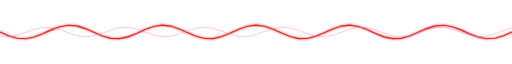
t = 0.00 s
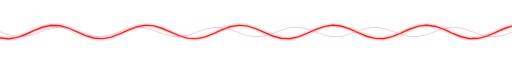
t = 1.43 s
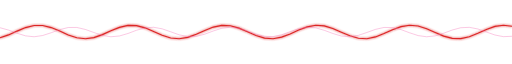
t = 2.87 s
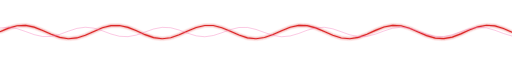
t = 4.30 s
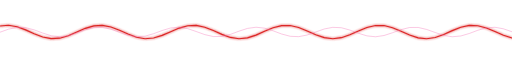
t = 5.73 s
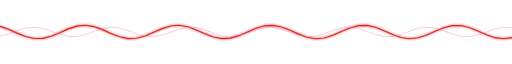
t = 7.17 s

The animated SVG that drew these frames (rendered in a browser with its animation timeline set to each time). Animation: 2 SMIL elements (animate=2); one cycle of 8.60 s, repeats indefinitely.

<svg xmlns="http://www.w3.org/2000/svg" width="900" height="50" viewBox="0 0 900 50"><defs><filter id="g" x="-30%" y="-30%" width="160%" height="160%"><feGaussianBlur stdDeviation="2" result="b"/><feMerge><feMergeNode in="b"/><feMergeNode in="SourceGraphic"/></feMerge></filter></defs><path d="M0,25.0L15,31.5L30,36.0L45,36.9L60,33.9L75,28.1L90,21.3L105,15.7L120,13.1L135,14.3L150,19.0L165,25.6L180,32.1L195,36.2L210,36.7L225,33.5L240,27.5L255,20.7L270,15.3L285,13.0L300,14.6L315,19.6L330,26.3L345,32.6L360,36.4L375,36.6L390,33.0L405,26.9L420,20.1L435,14.9L450,13.0L465,14.9L480,20.1L495,26.9L510,33.0L525,36.6L540,36.4L555,32.6L570,26.3L585,19.6L600,14.6L615,13.0L630,15.3L645,20.7L660,27.5L675,33.5L690,36.7L705,36.2L720,32.1L735,25.6L750,19.0L765,14.3L780,13.1L795,15.7L810,21.3L825,28.1L840,33.9L855,36.9L870,36.0L885,31.5L900,25.0" fill="none" stroke="#DC2626" stroke-width="2" stroke-linecap="round" filter="url(#g)"><animate attributeName="d" values="M0,25.0L15,31.5L30,36.0L45,36.9L60,33.9L75,28.1L90,21.3L105,15.7L120,13.1L135,14.3L150,19.0L165,25.6L180,32.1L195,36.2L210,36.7L225,33.5L240,27.5L255,20.7L270,15.3L285,13.0L300,14.6L315,19.6L330,26.3L345,32.6L360,36.4L375,36.6L390,33.0L405,26.9L420,20.1L435,14.9L450,13.0L465,14.9L480,20.1L495,26.9L510,33.0L525,36.6L540,36.4L555,32.6L570,26.3L585,19.6L600,14.6L615,13.0L630,15.3L645,20.7L660,27.5L675,33.5L690,36.7L705,36.2L720,32.1L735,25.6L750,19.0L765,14.3L780,13.1L795,15.7L810,21.3L825,28.1L840,33.9L855,36.9L870,36.0L885,31.5L900,25.0;M0,31.0L15,35.7L30,36.9L45,34.3L60,28.7L75,21.9L90,16.1L105,13.1L120,14.0L135,18.5L150,25.0L165,31.5L180,36.0L195,36.9L210,33.9L225,28.1L240,21.3L255,15.7L270,13.1L285,14.3L300,19.0L315,25.6L330,32.1L345,36.2L360,36.7L375,33.5L390,27.5L405,20.7L420,15.3L435,13.0L450,14.6L465,19.6L480,26.3L495,32.6L510,36.4L525,36.6L540,33.0L555,26.9L570,20.1L585,14.9L600,13.0L615,14.9L630,20.1L645,26.9L660,33.0L675,36.6L690,36.4L705,32.6L720,26.3L735,19.6L750,14.6L765,13.0L780,15.3L795,20.7L810,27.5L825,33.5L840,36.7L855,36.2L870,32.1L885,25.6L900,19.0;M0,35.4L15,37.0L30,34.7L45,29.3L60,22.5L75,16.5L90,13.3L105,13.8L120,17.9L135,24.4L150,31.0L165,35.7L180,36.9L195,34.3L210,28.7L225,21.9L240,16.1L255,13.1L270,14.0L285,18.5L300,25.0L315,31.5L330,36.0L345,36.9L360,33.9L375,28.1L390,21.3L405,15.7L420,13.1L435,14.3L450,19.0L465,25.6L480,32.1L495,36.2L510,36.7L525,33.5L540,27.5L555,20.7L570,15.3L585,13.0L600,14.6L615,19.6L630,26.3L645,32.6L660,36.4L675,36.6L690,33.0L705,26.9L720,20.1L735,14.9L750,13.0L765,14.9L780,20.1L795,26.9L810,33.0L825,36.6L840,36.4L855,32.6L870,26.3L885,19.6L900,14.6;M0,37.0L15,35.1L30,29.9L45,23.1L60,17.0L75,13.4L90,13.6L105,17.4L120,23.7L135,30.4L150,35.4L165,37.0L180,34.7L195,29.3L210,22.5L225,16.5L240,13.3L255,13.8L270,17.9L285,24.4L300,31.0L315,35.7L330,36.9L345,34.3L360,28.7L375,21.9L390,16.1L405,13.1L420,14.0L435,18.5L450,25.0L465,31.5L480,36.0L495,36.9L510,33.9L525,28.1L540,21.3L555,15.7L570,13.1L585,14.3L600,19.0L615,25.6L630,32.1L645,36.2L660,36.7L675,33.5L690,27.5L705,20.7L720,15.3L735,13.0L750,14.6L765,19.6L780,26.3L795,32.6L810,36.4L825,36.6L840,33.0L855,26.9L870,20.1L885,14.9L900,13.0;M0,35.4L15,30.4L30,23.7L45,17.4L60,13.6L75,13.4L90,17.0L105,23.1L120,29.9L135,35.1L150,37.0L165,35.1L180,29.9L195,23.1L210,17.0L225,13.4L240,13.6L255,17.4L270,23.7L285,30.4L300,35.4L315,37.0L330,34.7L345,29.3L360,22.5L375,16.5L390,13.3L405,13.8L420,17.9L435,24.4L450,31.0L465,35.7L480,36.9L495,34.3L510,28.7L525,21.9L540,16.1L555,13.1L570,14.0L585,18.5L600,25.0L615,31.5L630,36.0L645,36.9L660,33.9L675,28.1L690,21.3L705,15.7L720,13.1L735,14.3L750,19.0L765,25.6L780,32.1L795,36.2L810,36.7L825,33.5L840,27.5L855,20.7L870,15.3L885,13.0L900,14.6;M0,31.0L15,24.4L30,17.9L45,13.8L60,13.3L75,16.5L90,22.5L105,29.3L120,34.7L135,37.0L150,35.4L165,30.4L180,23.7L195,17.4L210,13.6L225,13.4L240,17.0L255,23.1L270,29.9L285,35.1L300,37.0L315,35.1L330,29.9L345,23.1L360,17.0L375,13.4L390,13.6L405,17.4L420,23.7L435,30.4L450,35.4L465,37.0L480,34.7L495,29.3L510,22.5L525,16.5L540,13.3L555,13.8L570,17.9L585,24.4L600,31.0L615,35.7L630,36.9L645,34.3L660,28.7L675,21.9L690,16.1L705,13.1L720,14.0L735,18.5L750,25.0L765,31.5L780,36.0L795,36.9L810,33.9L825,28.1L840,21.3L855,15.7L870,13.1L885,14.3L900,19.0;M0,25.0L15,18.5L30,14.0L45,13.1L60,16.1L75,21.9L90,28.7L105,34.3L120,36.9L135,35.7L150,31.0L165,24.4L180,17.9L195,13.8L210,13.3L225,16.5L240,22.5L255,29.3L270,34.7L285,37.0L300,35.4L315,30.4L330,23.7L345,17.4L360,13.6L375,13.4L390,17.0L405,23.1L420,29.9L435,35.1L450,37.0L465,35.1L480,29.9L495,23.1L510,17.0L525,13.4L540,13.6L555,17.4L570,23.7L585,30.4L600,35.4L615,37.0L630,34.7L645,29.3L660,22.5L675,16.5L690,13.3L705,13.8L720,17.9L735,24.4L750,31.0L765,35.7L780,36.9L795,34.3L810,28.7L825,21.9L840,16.1L855,13.1L870,14.0L885,18.5L900,25.0;M0,19.0L15,14.3L30,13.1L45,15.7L60,21.3L75,28.1L90,33.9L105,36.9L120,36.0L135,31.5L150,25.0L165,18.5L180,14.0L195,13.1L210,16.1L225,21.9L240,28.7L255,34.3L270,36.9L285,35.7L300,31.0L315,24.4L330,17.9L345,13.8L360,13.3L375,16.5L390,22.5L405,29.3L420,34.7L435,37.0L450,35.4L465,30.4L480,23.7L495,17.4L510,13.6L525,13.4L540,17.0L555,23.1L570,29.9L585,35.1L600,37.0L615,35.1L630,29.9L645,23.1L660,17.0L675,13.4L690,13.6L705,17.4L720,23.7L735,30.4L750,35.4L765,37.0L780,34.7L795,29.3L810,22.5L825,16.5L840,13.3L855,13.8L870,17.9L885,24.4L900,31.0;M0,14.6L15,13.0L30,15.3L45,20.7L60,27.5L75,33.5L90,36.7L105,36.2L120,32.1L135,25.6L150,19.0L165,14.3L180,13.1L195,15.7L210,21.3L225,28.1L240,33.9L255,36.9L270,36.0L285,31.5L300,25.0L315,18.5L330,14.0L345,13.1L360,16.1L375,21.9L390,28.7L405,34.3L420,36.9L435,35.7L450,31.0L465,24.4L480,17.9L495,13.8L510,13.3L525,16.5L540,22.5L555,29.3L570,34.7L585,37.0L600,35.4L615,30.4L630,23.7L645,17.4L660,13.6L675,13.4L690,17.0L705,23.1L720,29.9L735,35.1L750,37.0L765,35.1L780,29.9L795,23.1L810,17.0L825,13.4L840,13.6L855,17.4L870,23.7L885,30.4L900,35.4;M0,13.0L15,14.9L30,20.1L45,26.9L60,33.0L75,36.6L90,36.4L105,32.6L120,26.3L135,19.6L150,14.6L165,13.0L180,15.3L195,20.7L210,27.5L225,33.5L240,36.7L255,36.2L270,32.1L285,25.6L300,19.0L315,14.3L330,13.1L345,15.7L360,21.3L375,28.1L390,33.9L405,36.9L420,36.0L435,31.5L450,25.0L465,18.5L480,14.0L495,13.1L510,16.1L525,21.9L540,28.7L555,34.3L570,36.9L585,35.7L600,31.0L615,24.4L630,17.9L645,13.8L660,13.3L675,16.5L690,22.5L705,29.3L720,34.7L735,37.0L750,35.4L765,30.4L780,23.7L795,17.4L810,13.6L825,13.4L840,17.0L855,23.1L870,29.9L885,35.1L900,37.0;M0,14.6L15,19.6L30,26.3L45,32.6L60,36.4L75,36.6L90,33.0L105,26.9L120,20.1L135,14.9L150,13.0L165,14.9L180,20.1L195,26.9L210,33.0L225,36.6L240,36.4L255,32.6L270,26.3L285,19.6L300,14.6L315,13.0L330,15.3L345,20.7L360,27.5L375,33.5L390,36.7L405,36.2L420,32.1L435,25.6L450,19.0L465,14.3L480,13.1L495,15.7L510,21.3L525,28.1L540,33.9L555,36.9L570,36.0L585,31.5L600,25.0L615,18.5L630,14.0L645,13.1L660,16.1L675,21.9L690,28.7L705,34.3L720,36.9L735,35.7L750,31.0L765,24.4L780,17.9L795,13.8L810,13.3L825,16.5L840,22.5L855,29.3L870,34.7L885,37.0L900,35.4;M0,19.0L15,25.6L30,32.1L45,36.2L60,36.7L75,33.5L90,27.5L105,20.7L120,15.3L135,13.0L150,14.6L165,19.6L180,26.3L195,32.6L210,36.4L225,36.6L240,33.0L255,26.9L270,20.1L285,14.9L300,13.0L315,14.9L330,20.1L345,26.9L360,33.0L375,36.6L390,36.4L405,32.6L420,26.3L435,19.6L450,14.6L465,13.0L480,15.3L495,20.7L510,27.5L525,33.5L540,36.7L555,36.2L570,32.1L585,25.6L600,19.0L615,14.3L630,13.1L645,15.7L660,21.3L675,28.1L690,33.9L705,36.9L720,36.0L735,31.5L750,25.0L765,18.5L780,14.0L795,13.1L810,16.1L825,21.9L840,28.7L855,34.3L870,36.9L885,35.7L900,31.0;M0,25.0L15,31.5L30,36.0L45,36.9L60,33.9L75,28.1L90,21.3L105,15.7L120,13.1L135,14.3L150,19.0L165,25.6L180,32.1L195,36.2L210,36.7L225,33.5L240,27.5L255,20.7L270,15.3L285,13.0L300,14.6L315,19.6L330,26.3L345,32.6L360,36.4L375,36.6L390,33.0L405,26.9L420,20.1L435,14.9L450,13.0L465,14.9L480,20.1L495,26.9L510,33.0L525,36.6L540,36.4L555,32.6L570,26.3L585,19.6L600,14.6L615,13.0L630,15.3L645,20.7L660,27.5L675,33.5L690,36.7L705,36.2L720,32.1L735,25.6L750,19.0L765,14.3L780,13.1L795,15.7L810,21.3L825,28.1L840,33.9L855,36.9L870,36.0L885,31.5L900,25.0" dur="8.5s" repeatCount="indefinite"/></path><path d="M0,32.1L15,33.3L30,30.9L45,25.8L60,20.4L75,17.0L90,17.2L105,20.8L120,26.4L135,31.3L150,33.4L165,31.8L180,27.1L195,21.5L210,17.5L225,16.8L240,19.7L255,25.0L270,30.3L285,33.2L300,32.5L315,28.4L330,22.8L345,18.2L360,16.6L375,18.8L390,23.7L405,29.2L420,32.9L435,33.0L450,29.5L465,24.1L480,19.0L495,16.6L510,18.0L525,22.4L540,28.1L555,32.3L570,33.3L585,30.6L600,25.4L615,20.0L630,16.9L645,17.3L660,21.2L675,26.8L690,31.6L705,33.4L720,31.5L735,26.7L750,21.1L765,17.3L780,16.9L795,20.1L810,25.5L825,30.7L840,33.3L855,32.3L870,28.0L885,22.4L900,17.9" fill="none" stroke="#f472b6" stroke-opacity=".45" stroke-width="1.5"><animate attributeName="d" values="M0,32.1L15,33.3L30,30.9L45,25.8L60,20.4L75,17.0L90,17.2L105,20.8L120,26.4L135,31.3L150,33.4L165,31.8L180,27.1L195,21.5L210,17.5L225,16.8L240,19.7L255,25.0L270,30.3L285,33.2L300,32.5L315,28.4L330,22.8L345,18.2L360,16.6L375,18.8L390,23.7L405,29.2L420,32.9L435,33.0L450,29.5L465,24.1L480,19.0L495,16.6L510,18.0L525,22.4L540,28.1L555,32.3L570,33.3L585,30.6L600,25.4L615,20.0L630,16.9L645,17.3L660,21.2L675,26.8L690,31.6L705,33.4L720,31.5L735,26.7L750,21.1L765,17.3L780,16.9L795,20.1L810,25.5L825,30.7L840,33.3L855,32.3L870,28.0L885,22.4L900,17.9;M0,28.9L15,32.7L30,33.1L45,29.9L60,24.5L75,19.3L90,16.7L105,17.7L120,22.0L135,27.6L150,32.1L165,33.3L180,30.9L195,25.8L210,20.4L225,17.0L240,17.2L255,20.8L270,26.4L285,31.3L300,33.4L315,31.8L330,27.1L345,21.5L360,17.5L375,16.8L390,19.7L405,25.0L420,30.3L435,33.2L450,32.5L465,28.4L480,22.8L495,18.2L510,16.6L525,18.8L540,23.7L555,29.2L570,32.9L585,33.0L600,29.5L615,24.1L630,19.0L645,16.6L660,18.0L675,22.4L690,28.1L705,32.3L720,33.3L735,30.6L750,25.4L765,20.0L780,16.9L795,17.3L810,21.2L825,26.8L840,31.6L855,33.4L870,31.5L885,26.7L900,21.1;M0,24.6L15,30.0L30,33.1L45,32.7L60,28.8L75,23.2L90,18.4L105,16.6L120,18.5L135,23.3L150,28.9L165,32.7L180,33.1L195,29.9L210,24.5L225,19.3L240,16.7L255,17.7L270,22.0L285,27.6L300,32.1L315,33.3L330,30.9L345,25.8L360,20.4L375,17.0L390,17.2L405,20.8L420,26.4L435,31.3L450,33.4L465,31.8L480,27.1L495,21.5L510,17.5L525,16.8L540,19.7L555,25.0L570,30.3L585,33.2L600,32.5L615,28.4L630,22.8L645,18.2L660,16.6L675,18.8L690,23.7L705,29.2L720,32.9L735,33.0L750,29.5L765,24.1L780,19.0L795,16.6L810,18.0L825,22.4L840,28.1L855,32.3L870,33.3L885,30.6L900,25.4;M0,20.5L15,25.9L30,31.0L45,33.4L60,32.0L75,27.6L90,21.9L105,17.7L120,16.7L135,19.4L150,24.6L165,30.0L180,33.1L195,32.7L210,28.8L225,23.2L240,18.4L255,16.6L270,18.5L285,23.3L300,28.9L315,32.7L330,33.1L345,29.9L360,24.5L375,19.3L390,16.7L405,17.7L420,22.0L435,27.6L450,32.1L465,33.3L480,30.9L495,25.8L510,20.4L525,17.0L540,17.2L555,20.8L570,26.4L585,31.3L600,33.4L615,31.8L630,27.1L645,21.5L660,17.5L675,16.8L690,19.7L705,25.0L720,30.3L735,33.2L750,32.5L765,28.4L780,22.8L795,18.2L810,16.6L825,18.8L840,23.7L855,29.2L870,32.9L885,33.0L900,29.5;M0,17.5L15,21.6L30,27.2L45,31.8L60,33.4L75,31.2L90,26.3L105,20.8L120,17.1L135,17.0L150,20.5L165,25.9L180,31.0L195,33.4L210,32.0L225,27.6L240,21.9L255,17.7L270,16.7L285,19.4L300,24.6L315,30.0L330,33.1L345,32.7L360,28.8L375,23.2L390,18.4L405,16.6L420,18.5L435,23.3L450,28.9L465,32.7L480,33.1L495,29.9L510,24.5L525,19.3L540,16.7L555,17.7L570,22.0L585,27.6L600,32.1L615,33.3L630,30.9L645,25.8L660,20.4L675,17.0L690,17.2L705,20.8L720,26.4L735,31.3L750,33.4L765,31.8L780,27.1L795,21.5L810,17.5L825,16.8L840,19.7L855,25.0L870,30.3L885,33.2L900,32.5;M0,16.6L15,18.2L30,22.9L45,28.5L60,32.5L75,33.2L90,30.3L105,25.0L120,19.7L135,16.8L150,17.5L165,21.6L180,27.2L195,31.8L210,33.4L225,31.2L240,26.3L255,20.8L270,17.1L285,17.0L300,20.5L315,25.9L330,31.0L345,33.4L360,32.0L375,27.6L390,21.9L405,17.7L420,16.7L435,19.4L450,24.6L465,30.0L480,33.1L495,32.7L510,28.8L525,23.2L540,18.4L555,16.6L570,18.5L585,23.3L600,28.9L615,32.7L630,33.1L645,29.9L660,24.5L675,19.3L690,16.7L705,17.7L720,22.0L735,27.6L750,32.1L765,33.3L780,30.9L795,25.8L810,20.4L825,17.0L840,17.2L855,20.8L870,26.4L885,31.3L900,33.4;M0,17.9L15,16.7L30,19.1L45,24.2L60,29.6L75,33.0L90,32.8L105,29.2L120,23.6L135,18.7L150,16.6L165,18.2L180,22.9L195,28.5L210,32.5L225,33.2L240,30.3L255,25.0L270,19.7L285,16.8L300,17.5L315,21.6L330,27.2L345,31.8L360,33.4L375,31.2L390,26.3L405,20.8L420,17.1L435,17.0L450,20.5L465,25.9L480,31.0L495,33.4L510,32.0L525,27.6L540,21.9L555,17.7L570,16.7L585,19.4L600,24.6L615,30.0L630,33.1L645,32.7L660,28.8L675,23.2L690,18.4L705,16.6L720,18.5L735,23.3L750,28.9L765,32.7L780,33.1L795,29.9L810,24.5L825,19.3L840,16.7L855,17.7L870,22.0L885,27.6L900,32.1;M0,21.1L15,17.3L30,16.9L45,20.1L60,25.5L75,30.7L90,33.3L105,32.3L120,28.0L135,22.4L150,17.9L165,16.7L180,19.1L195,24.2L210,29.6L225,33.0L240,32.8L255,29.2L270,23.6L285,18.7L300,16.6L315,18.2L330,22.9L345,28.5L360,32.5L375,33.2L390,30.3L405,25.0L420,19.7L435,16.8L450,17.5L465,21.6L480,27.2L495,31.8L510,33.4L525,31.2L540,26.3L555,20.8L570,17.1L585,17.0L600,20.5L615,25.9L630,31.0L645,33.4L660,32.0L675,27.6L690,21.9L705,17.7L720,16.7L735,19.4L750,24.6L765,30.0L780,33.1L795,32.7L810,28.8L825,23.2L840,18.4L855,16.6L870,18.5L885,23.3L900,28.9;M0,25.4L15,20.0L30,16.9L45,17.3L60,21.2L75,26.8L90,31.6L105,33.4L120,31.5L135,26.7L150,21.1L165,17.3L180,16.9L195,20.1L210,25.5L225,30.7L240,33.3L255,32.3L270,28.0L285,22.4L300,17.9L315,16.7L330,19.1L345,24.2L360,29.6L375,33.0L390,32.8L405,29.2L420,23.6L435,18.7L450,16.6L465,18.2L480,22.9L495,28.5L510,32.5L525,33.2L540,30.3L555,25.0L570,19.7L585,16.8L600,17.5L615,21.6L630,27.2L645,31.8L660,33.4L675,31.2L690,26.3L705,20.8L720,17.1L735,17.0L750,20.5L765,25.9L780,31.0L795,33.4L810,32.0L825,27.6L840,21.9L855,17.7L870,16.7L885,19.4L900,24.6;M0,29.5L15,24.1L30,19.0L45,16.6L60,18.0L75,22.4L90,28.1L105,32.3L120,33.3L135,30.6L150,25.4L165,20.0L180,16.9L195,17.3L210,21.2L225,26.8L240,31.6L255,33.4L270,31.5L285,26.7L300,21.1L315,17.3L330,16.9L345,20.1L360,25.5L375,30.7L390,33.3L405,32.3L420,28.0L435,22.4L450,17.9L465,16.7L480,19.1L495,24.2L510,29.6L525,33.0L540,32.8L555,29.2L570,23.6L585,18.7L600,16.6L615,18.2L630,22.9L645,28.5L660,32.5L675,33.2L690,30.3L705,25.0L720,19.7L735,16.8L750,17.5L765,21.6L780,27.2L795,31.8L810,33.4L825,31.2L840,26.3L855,20.8L870,17.1L885,17.0L900,20.5;M0,32.5L15,28.4L30,22.8L45,18.2L60,16.6L75,18.8L90,23.7L105,29.2L120,32.9L135,33.0L150,29.5L165,24.1L180,19.0L195,16.6L210,18.0L225,22.4L240,28.1L255,32.3L270,33.3L285,30.6L300,25.4L315,20.0L330,16.9L345,17.3L360,21.2L375,26.8L390,31.6L405,33.4L420,31.5L435,26.7L450,21.1L465,17.3L480,16.9L495,20.1L510,25.5L525,30.7L540,33.3L555,32.3L570,28.0L585,22.4L600,17.9L615,16.7L630,19.1L645,24.2L660,29.6L675,33.0L690,32.8L705,29.2L720,23.6L735,18.7L750,16.6L765,18.2L780,22.9L795,28.5L810,32.5L825,33.2L840,30.3L855,25.0L870,19.7L885,16.8L900,17.5;M0,33.4L15,31.8L30,27.1L45,21.5L60,17.5L75,16.8L90,19.7L105,25.0L120,30.3L135,33.2L150,32.5L165,28.4L180,22.8L195,18.2L210,16.6L225,18.8L240,23.7L255,29.2L270,32.9L285,33.0L300,29.5L315,24.1L330,19.0L345,16.6L360,18.0L375,22.4L390,28.1L405,32.3L420,33.3L435,30.6L450,25.4L465,20.0L480,16.9L495,17.3L510,21.2L525,26.8L540,31.6L555,33.4L570,31.5L585,26.7L600,21.1L615,17.3L630,16.9L645,20.1L660,25.5L675,30.7L690,33.3L705,32.3L720,28.0L735,22.4L750,17.9L765,16.7L780,19.1L795,24.2L810,29.6L825,33.0L840,32.8L855,29.2L870,23.6L885,18.7L900,16.6;M0,32.1L15,33.3L30,30.9L45,25.8L60,20.4L75,17.0L90,17.2L105,20.8L120,26.4L135,31.3L150,33.4L165,31.8L180,27.1L195,21.5L210,17.5L225,16.8L240,19.7L255,25.0L270,30.3L285,33.2L300,32.5L315,28.4L330,22.8L345,18.2L360,16.6L375,18.8L390,23.7L405,29.2L420,32.9L435,33.0L450,29.5L465,24.1L480,19.0L495,16.6L510,18.0L525,22.4L540,28.1L555,32.3L570,33.3L585,30.6L600,25.4L615,20.0L630,16.9L645,17.3L660,21.2L675,26.8L690,31.6L705,33.4L720,31.5L735,26.7L750,21.1L765,17.3L780,16.9L795,20.1L810,25.5L825,30.7L840,33.3L855,32.3L870,28.0L885,22.4L900,17.9" dur="8.6s" repeatCount="indefinite"/></path></svg>
